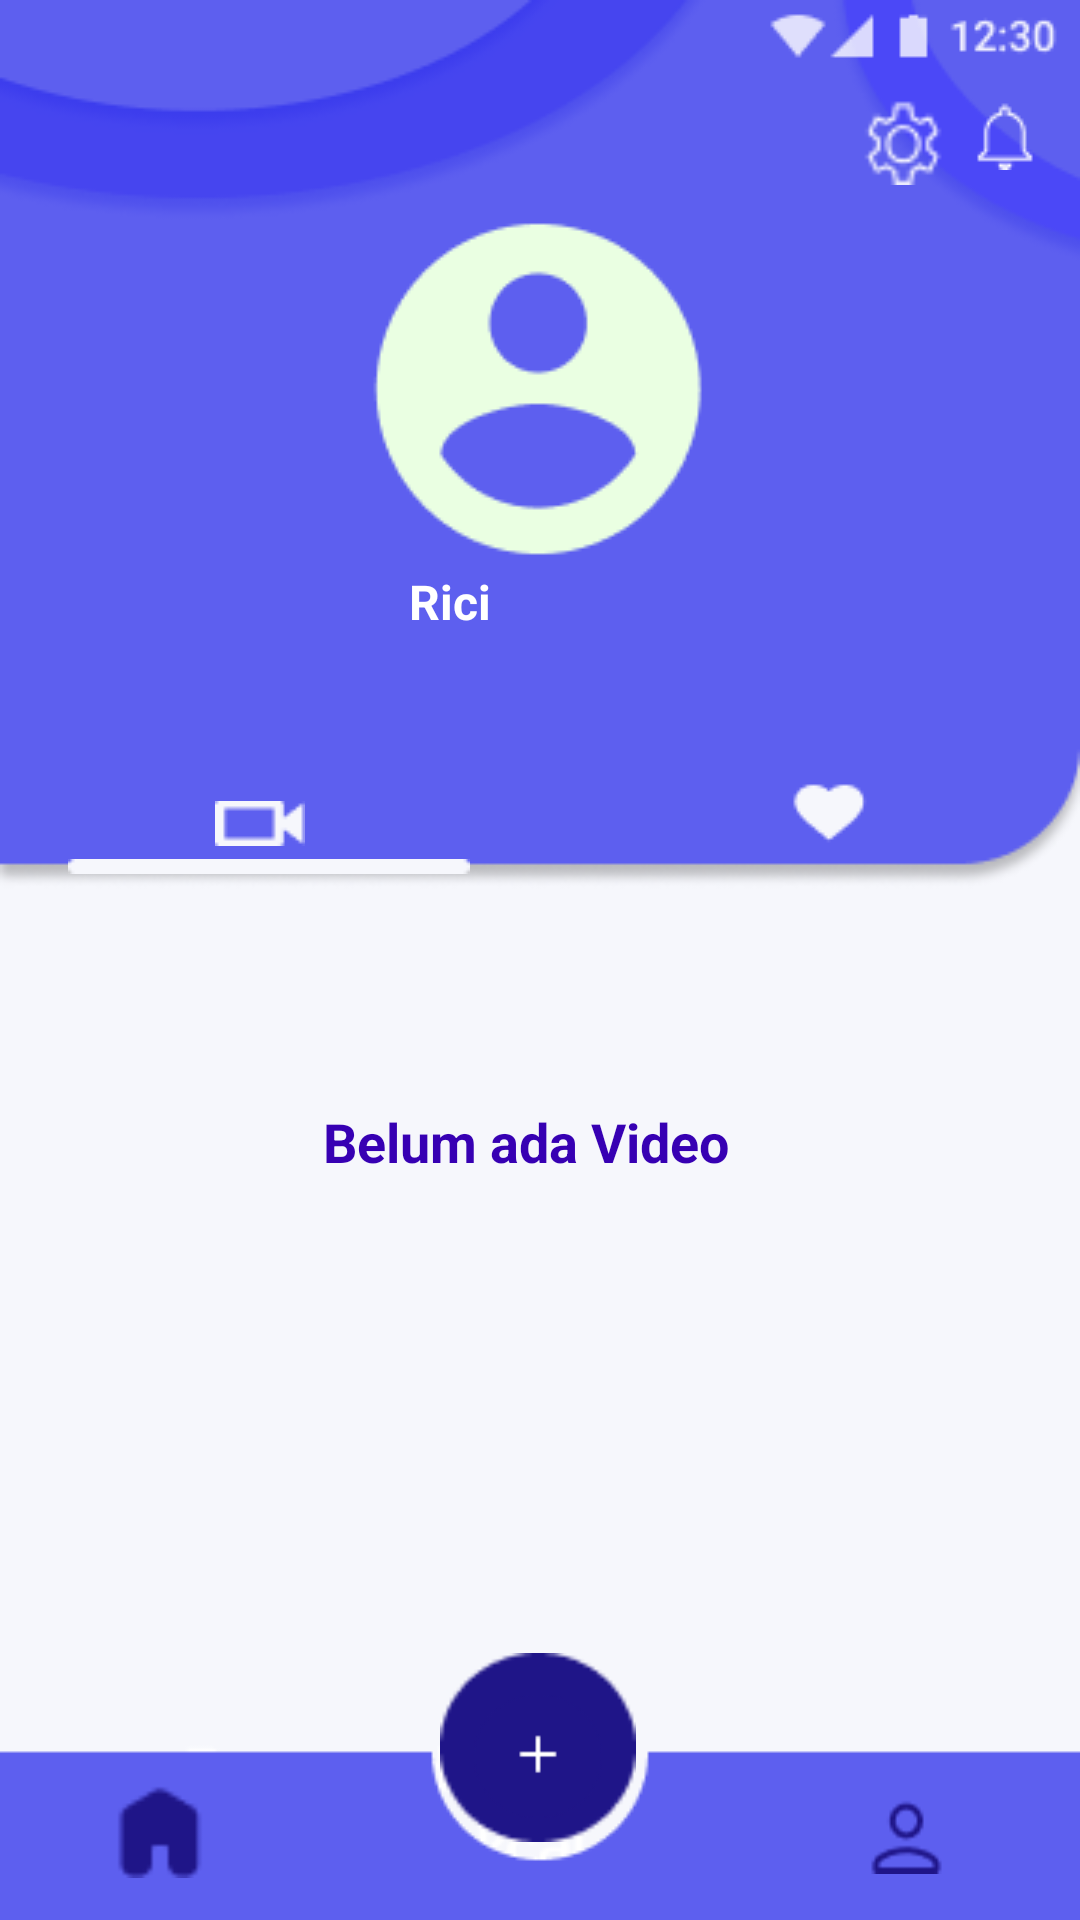

The Android layout XML behind this screen, and the referenced resources:
<!-- AndroidManifest.xml: application theme Theme.HealthyCare2 -->
<!-- res/layout/profil.xml -->
<?xml version="1.0" encoding="utf-8"?>
<androidx.constraintlayout.widget.ConstraintLayout xmlns:android="http://schemas.android.com/apk/res/android"
    xmlns:app="http://schemas.android.com/apk/res-auto"
    xmlns:tools="http://schemas.android.com/tools"
    android:layout_width="match_parent"
    android:layout_height="match_parent"
    android:background="@drawable/profil"
    tools:context=".ProfilActivity">

    <ImageView
        android:id="@+id/imageView2"
        android:layout_width="wrap_content"
        android:layout_height="wrap_content"
        app:layout_constraintBottom_toBottomOf="parent"
        app:layout_constraintEnd_toEndOf="parent"
        app:layout_constraintHorizontal_bias="0.498"
        app:layout_constraintStart_toStartOf="parent"
        app:layout_constraintTop_toTopOf="parent"
        app:layout_constraintVertical_bias="0.125"
        app:srcCompat="@drawable/account_user" />

    <ImageView
        android:id="@+id/imageView3"
        android:layout_width="wrap_content"
        android:layout_height="wrap_content"
        app:layout_constraintBottom_toBottomOf="parent"
        app:layout_constraintEnd_toEndOf="parent"
        app:layout_constraintHorizontal_bias="0.958"
        app:layout_constraintStart_toStartOf="parent"
        app:layout_constraintTop_toTopOf="parent"
        app:layout_constraintVertical_bias="0.053"
        app:srcCompat="@drawable/notifications" />

    <ImageView
        android:id="@+id/imageView4"
        android:layout_width="30dp"
        android:layout_height="30dp"
        app:layout_constraintBottom_toBottomOf="parent"
        app:layout_constraintEnd_toEndOf="parent"
        app:layout_constraintHorizontal_bias="0.867"
        app:layout_constraintStart_toStartOf="parent"
        app:layout_constraintTop_toTopOf="parent"
        app:layout_constraintVertical_bias="0.052"
        app:srcCompat="@drawable/settings" />

    <ImageView
        android:id="@+id/imageView6"
        android:layout_width="wrap_content"
        android:layout_height="wrap_content"
        app:layout_constraintBottom_toBottomOf="parent"
        app:layout_constraintEnd_toEndOf="parent"
        app:layout_constraintHorizontal_bias="0.217"
        app:layout_constraintStart_toStartOf="parent"
        app:layout_constraintTop_toTopOf="parent"
        app:layout_constraintVertical_bias="0.427"
        app:srcCompat="@drawable/path_1" />

    <ImageView
        android:id="@+id/imageView5"
        android:layout_width="wrap_content"
        android:layout_height="wrap_content"
        app:layout_constraintBottom_toBottomOf="parent"
        app:layout_constraintEnd_toEndOf="parent"
        app:layout_constraintHorizontal_bias="0.101"
        app:layout_constraintStart_toStartOf="parent"
        app:layout_constraintTop_toTopOf="parent"
        app:layout_constraintVertical_bias="0.451"
        app:srcCompat="@drawable/indicator" />

    <ImageView
        android:id="@+id/imageView7"
        android:layout_width="wrap_content"
        android:layout_height="wrap_content"
        app:layout_constraintBottom_toBottomOf="parent"
        app:layout_constraintEnd_toEndOf="parent"
        app:layout_constraintHorizontal_bias="0.791"
        app:layout_constraintStart_toStartOf="parent"
        app:layout_constraintTop_toTopOf="parent"
        app:layout_constraintVertical_bias="0.42"
        app:srcCompat="@drawable/heart_like_favorite" />

    <TextView
        android:id="@+id/textView2"
        android:layout_width="86dp"
        android:layout_height="24dp"
        android:text="Rici Rahman"
        android:textStyle="bold"
        android:textColor="@color/white"
        android:textSize="16sp"
        app:layout_constraintBottom_toBottomOf="parent"
        app:layout_constraintEnd_toEndOf="parent"
        app:layout_constraintHorizontal_bias="0.498"
        app:layout_constraintStart_toStartOf="parent"
        app:layout_constraintTop_toTopOf="parent"
        app:layout_constraintVertical_bias="0.308" />

    <TextView
        android:id="@+id/textView3"
        android:layout_width="145dp"
        android:layout_height="30dp"
        android:text="Belum ada Video"
        android:textColor="@color/purple_700"
        android:textSize="18sp"
        android:textStyle="bold"
        app:layout_constraintBottom_toBottomOf="parent"
        app:layout_constraintEnd_toEndOf="parent"
        app:layout_constraintStart_toStartOf="parent"
        app:layout_constraintTop_toTopOf="parent"
        app:layout_constraintVertical_bias="0.604" />

    <ImageView
        android:id="@+id/imageView8"
        android:layout_width="50dp"
        android:layout_height="34dp"
        app:layout_constraintBottom_toBottomOf="parent"
        app:layout_constraintEnd_toEndOf="parent"
        app:layout_constraintHorizontal_bias="0.091"
        app:layout_constraintStart_toStartOf="parent"
        app:layout_constraintTop_toTopOf="parent"
        app:layout_constraintVertical_bias="0.977"
        app:srcCompat="@drawable/vector_3" />

    <ImageView
        android:id="@+id/imageView9"
        android:layout_width="28dp"
        android:layout_height="37dp"
        app:layout_constraintBottom_toBottomOf="parent"
        app:layout_constraintEnd_toEndOf="parent"
        app:layout_constraintHorizontal_bias="0.869"
        app:layout_constraintStart_toStartOf="parent"
        app:layout_constraintTop_toTopOf="parent"
        app:layout_constraintVertical_bias="0.982"
        app:srcCompat="@drawable/group_5" />

    <ImageView
        android:id="@+id/imageView10"
        android:layout_width="66dp"
        android:layout_height="63dp"
        app:layout_constraintBottom_toBottomOf="parent"
        app:layout_constraintEnd_toEndOf="parent"
        app:layout_constraintHorizontal_bias="0.498"
        app:layout_constraintStart_toStartOf="parent"
        app:layout_constraintTop_toTopOf="parent"
        app:layout_constraintVertical_bias="0.955"
        app:srcCompat="@drawable/ellipse_2" />

    <ImageView
        android:id="@+id/imageView11"
        android:layout_width="52dp"
        android:layout_height="41dp"
        app:layout_constraintBottom_toBottomOf="parent"
        app:layout_constraintEnd_toEndOf="parent"
        app:layout_constraintHorizontal_bias="0.498"
        app:layout_constraintStart_toStartOf="parent"
        app:layout_constraintTop_toTopOf="parent"
        app:layout_constraintVertical_bias="0.943"
        app:srcCompat="@drawable/plus" />
</androidx.constraintlayout.widget.ConstraintLayout>
<!-- resources referenced by this layout -->
<resources>
  <color name="purple_700">#FF3700B3</color>
  <color name="white">#FFFFFFFF</color>
  <!-- drawable account_user: png bitmap (drawable, 2862 bytes) -->
  <!-- drawable ellipse_2: png bitmap (drawable, 1081 bytes) -->
  <!-- drawable group_5: png bitmap (drawable, 730 bytes) -->
  <!-- drawable heart_like_favorite: png bitmap (drawable, 478 bytes) -->
  <!-- drawable indicator: png bitmap (drawable, 193 bytes) -->
  <!-- drawable notifications: png bitmap (drawable, 358 bytes) -->
  <!-- drawable path_1: png bitmap (drawable, 385 bytes) -->
  <!-- drawable plus: png bitmap (drawable, 1146 bytes) -->
  <!-- drawable profil: png bitmap (drawable, 12803 bytes) -->
  <!-- drawable settings: png bitmap (drawable, 520 bytes) -->
  <!-- drawable vector_3: png bitmap (drawable, 420 bytes) -->
  <style name="Theme.HealthyCare2" parent="Theme.MaterialComponents.DayNight.DarkActionBar">
          
          <item name="colorPrimary">@color/purple_500</item>
          <item name="colorPrimaryVariant">@color/purple_700</item>
          <item name="colorOnPrimary">@color/white</item>
          
          <item name="colorSecondary">@color/teal_200</item>
          <item name="colorSecondaryVariant">@color/teal_700</item>
          <item name="colorOnSecondary">@color/black</item>
          
          <item name="android:statusBarColor" tools:targetApi="l">?attr/colorPrimaryVariant</item>
          
      </style>
  <color name="purple_500">#FF6200EE</color>
  <color name="teal_200">#FF03DAC5</color>
  <color name="teal_700">#FF018786</color>
  <color name="black">#FF000000</color>
</resources>
